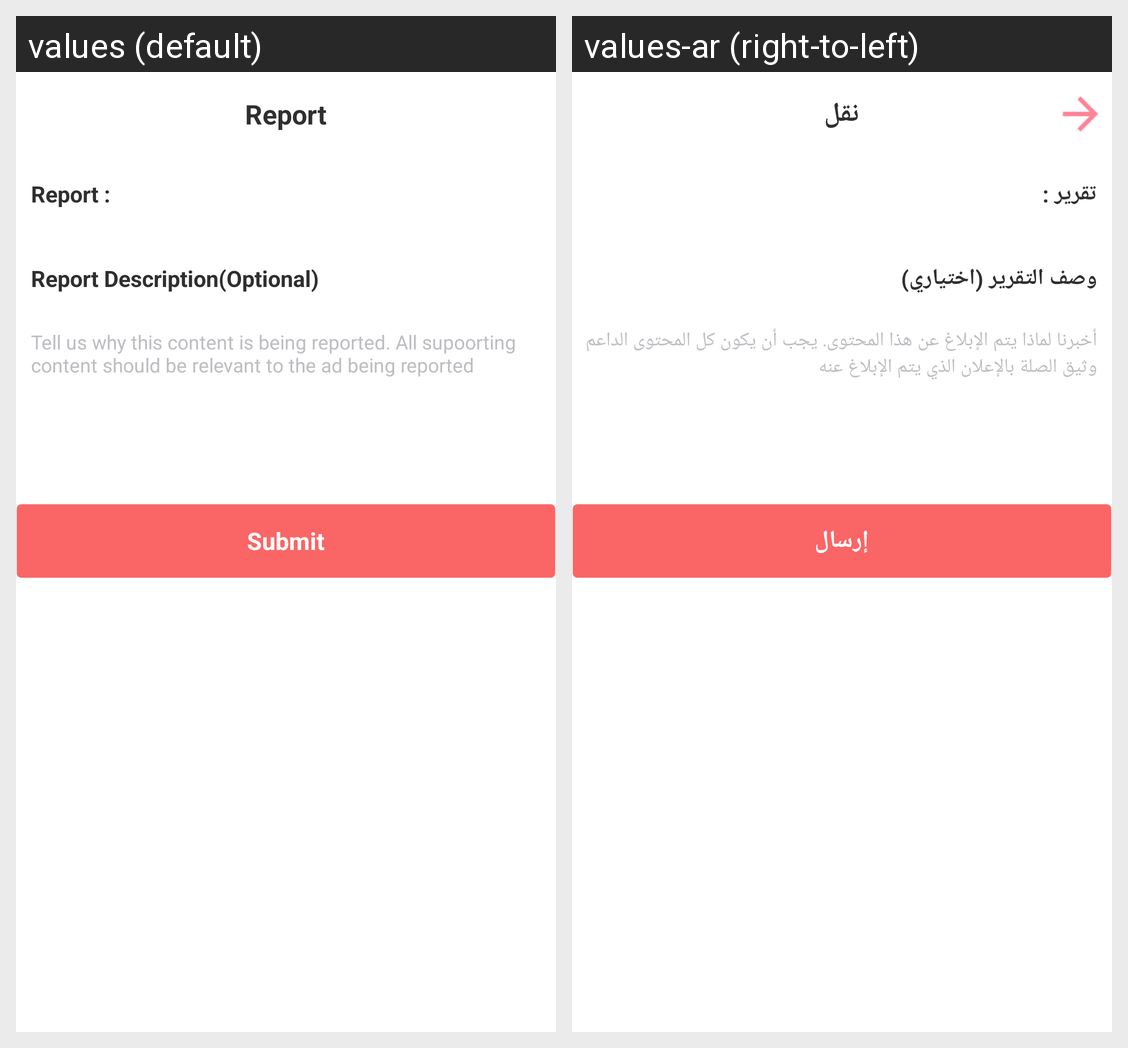

For this localized Android screen grid, give each drawn string resource with its value in every locale shown.
Android screen res/layout/fragment_submit_report.xml rendered under 2 locales, left to right: values (default), values-ar (right-to-left). Device: Nexus 5 (rendered at 1080×1920; each locale shown at half size, 540×960, under a caption strip naming it); theme noactionbar_whiteStatus.
Strings drawn on this screen, with the default value and each locale's value (text and hints the layout hard-codes, and strings that could not be matched under every locale, appear in the picture but are not listed):

report
  values: Report
  values-ar: نقل

report_
  values: Report :
  values-ar: تقرير :

report_description_optional
  values: Report Description(Optional)
  values-ar: وصف التقرير (اختياري)

tell_us_why_this
  values: Tell us why this content is being reported. All supoorting content should be relevant to the ad being reported
  values-ar: أخبرنا لماذا يتم الإبلاغ عن هذا المحتوى. يجب أن يكون كل المحتوى الداعم وثيق الصلة بالإعلان الذي يتم الإبلاغ عنه

submit
  values: Submit
  values-ar: إرسال
